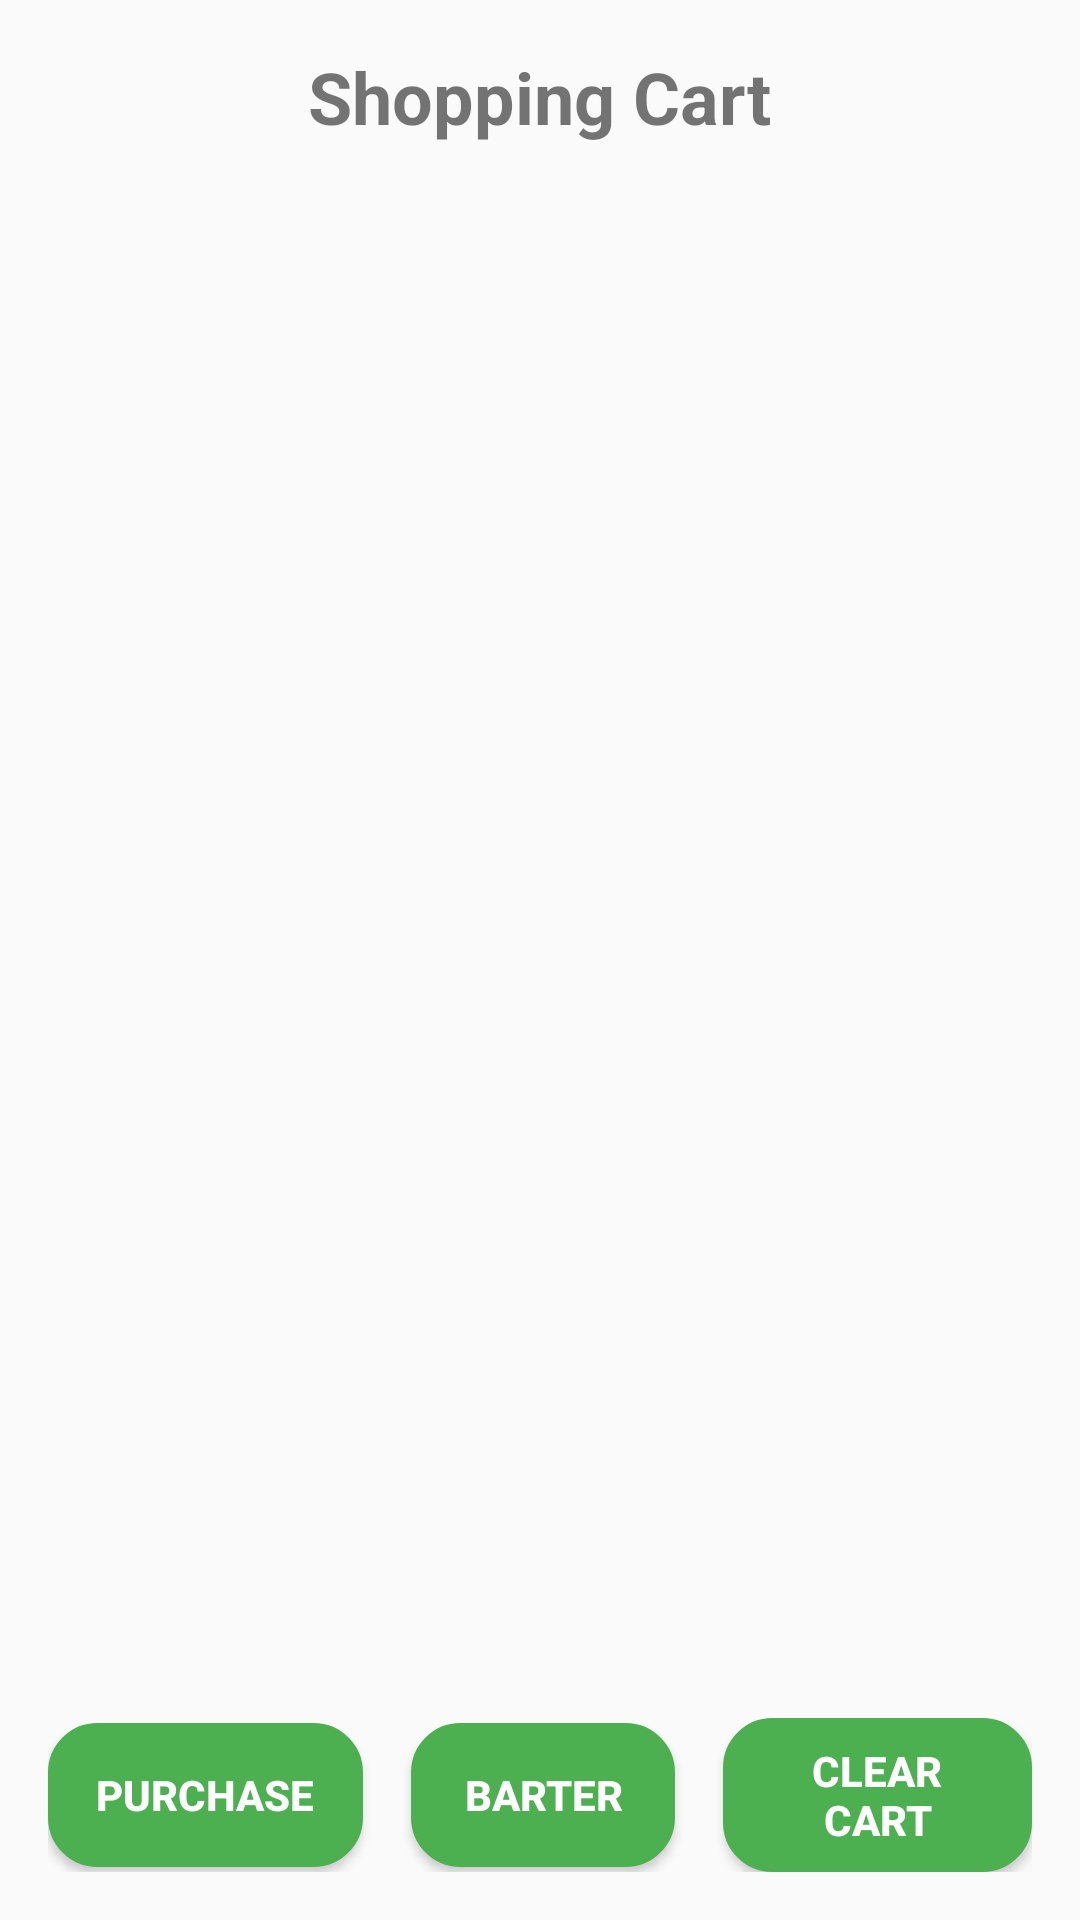

Android layout source for this screen:
<!-- AndroidManifest.xml: application theme Theme.Revive -->
<!-- res/layout/fragment_cart.xml -->
<LinearLayout
    xmlns:android="http://schemas.android.com/apk/res/android"
    android:layout_width="match_parent"
    android:layout_height="match_parent"
    android:orientation="vertical"
    android:padding="16dp">

    
    <TextView
        android:id="@+id/cart_heading"
        android:layout_width="wrap_content"
        android:layout_height="wrap_content"
        android:text="Shopping Cart"
        android:textSize="24sp"
        android:textStyle="bold"
        android:layout_gravity="center_horizontal"
        android:paddingBottom="16dp" />

    
    <androidx.recyclerview.widget.RecyclerView
        android:id="@+id/recycler_view_cart"
        android:layout_width="match_parent"
        android:layout_height="0dp"
        android:layout_weight="1"/>

    
    <LinearLayout
        android:layout_width="match_parent"
        android:layout_height="wrap_content"
        android:orientation="horizontal"
        android:gravity="center"
        android:paddingTop="16dp">

        <Button
            android:id="@+id/purchase_button"
            android:layout_width="wrap_content"
            android:layout_height="wrap_content"
            android:text="Purchase"
            android:layout_marginEnd="16dp"
            android:background="@drawable/button_background"
            android:textColor="#FFFFFF"
            android:textStyle="bold" />

        <Button
            android:id="@+id/barter_button"
            android:layout_width="wrap_content"
            android:layout_height="wrap_content"
            android:text="Barter"
            android:layout_marginEnd="16dp"
            android:background="@drawable/button_background"
            android:textColor="#FFFFFF"
            android:textStyle="bold" />

        <Button
            android:id="@+id/clear_cart_button"
            android:layout_width="wrap_content"
            android:layout_height="wrap_content"
            android:text="Clear Cart"
            android:background="@drawable/button_background"
            android:textColor="#FFFFFF"
            android:textStyle="bold" />
    </LinearLayout>
</LinearLayout>
<!-- resources referenced by this layout -->
<resources>
  <!-- drawable button_background (drawable) -->
  <shape xmlns:android="http://schemas.android.com/apk/res/android"
      android:shape="rectangle">
      <corners android:radius="16dp" />
      <solid android:color="#4CAF50"/> 
      <padding
          android:left="16dp"
          android:right="16dp"
          android:top="8dp"
          android:bottom="8dp"/>
      <stroke
          android:width="1dp"
          android:color="#4CAF50"/> 
  </shape>
  <style name="Theme.Revive" parent="Theme.AppCompat.Light.DarkActionBar" />
</resources>
